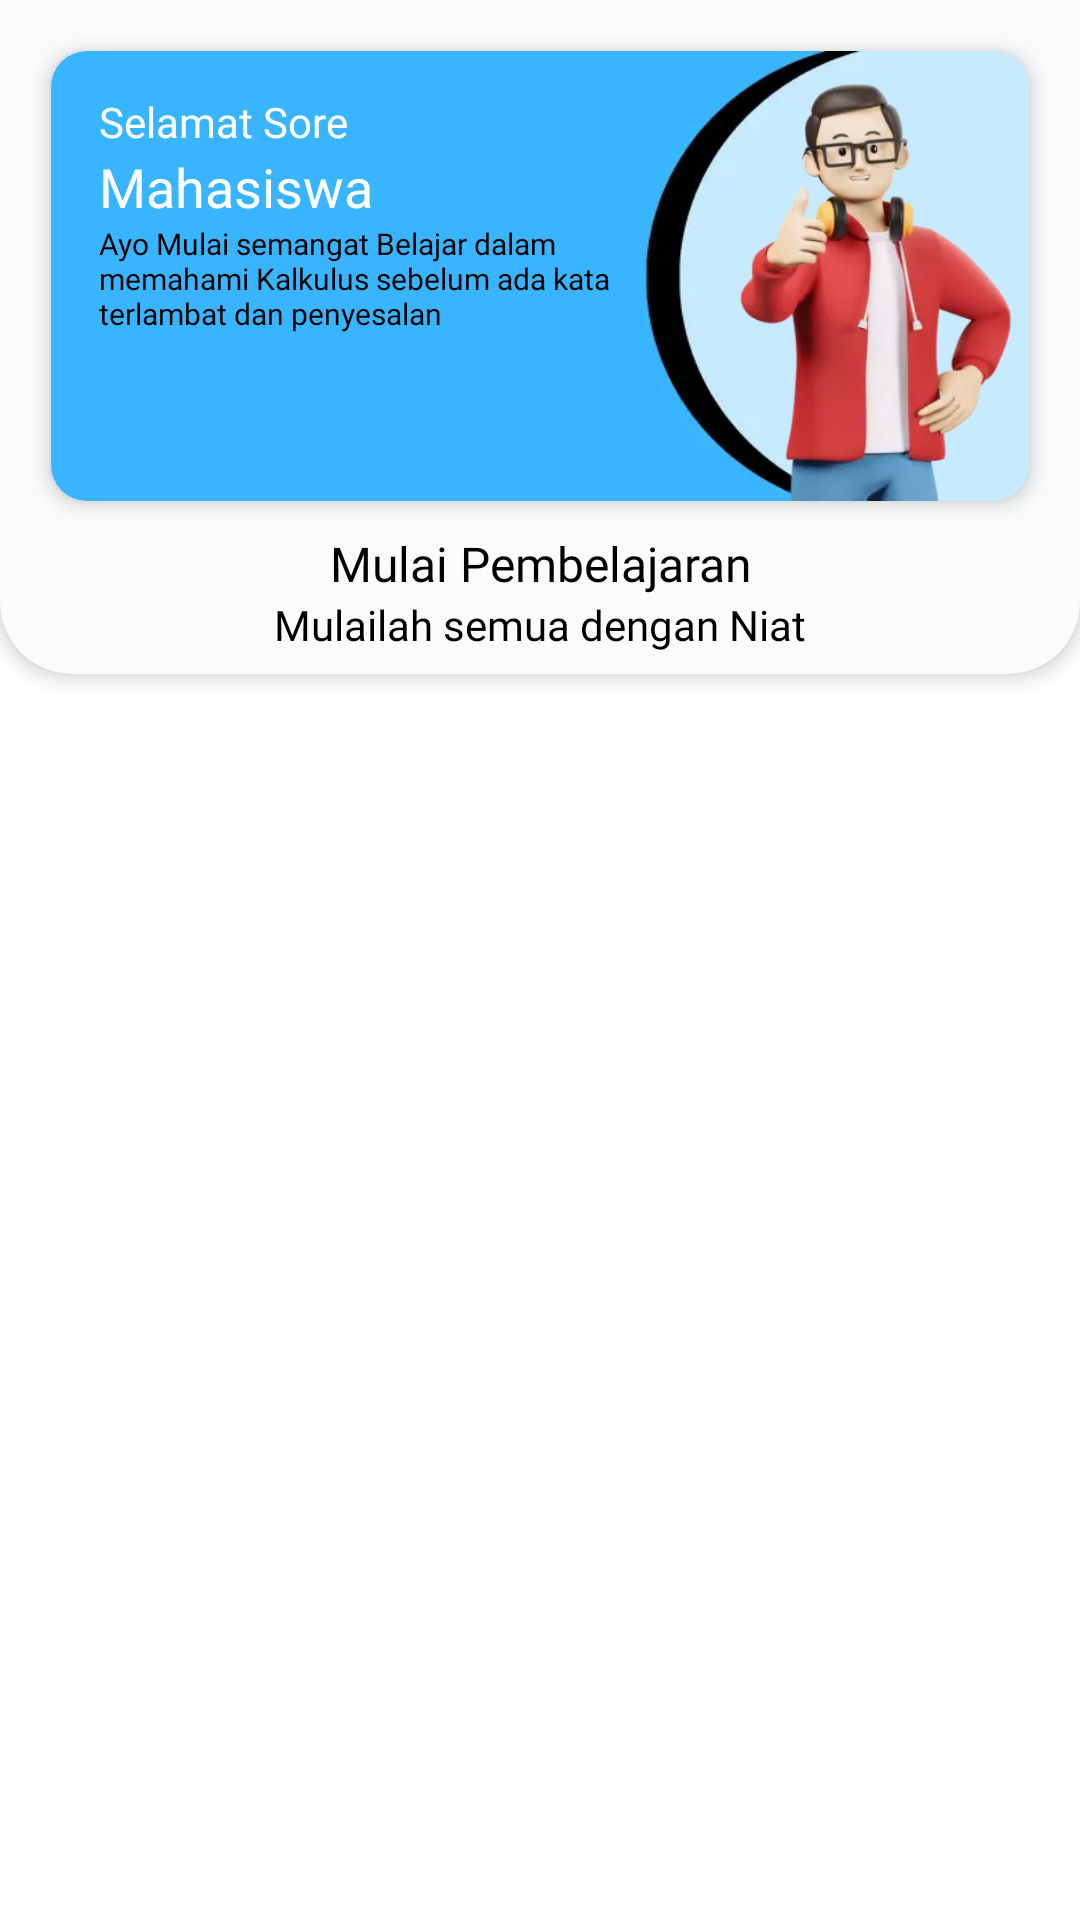

Android layout source for this screen:
<!-- AndroidManifest.xml: application theme Theme.ProjectSkripsi -->
<!-- res/layout/fragment_home.xml -->
<?xml version="1.0" encoding="utf-8"?>
<androidx.constraintlayout.widget.ConstraintLayout xmlns:android="http://schemas.android.com/apk/res/android"
    xmlns:app="http://schemas.android.com/apk/res-auto"
    xmlns:tools="http://schemas.android.com/tools"
    android:id="@+id/main"
    android:layout_marginTop="45dp"
    android:layout_width="match_parent"
    android:layout_height="match_parent"
    tools:context=".ui.home.HomeFragment">

    <com.google.android.material.card.MaterialCardView
        android:id="@+id/materialCardView3"
        android:layout_width="match_parent"
        android:layout_height="wrap_content"
        app:cardBackgroundColor="@color/grey_1"
        app:layout_constraintEnd_toEndOf="parent"
        app:layout_constraintStart_toStartOf="parent"
        app:layout_constraintTop_toTopOf="parent"
        app:strokeColor="@android:color/transparent"
        app:cardElevation="4dp"
        app:shapeAppearanceOverlay="@style/BottomCornerRadius">

        <androidx.constraintlayout.widget.ConstraintLayout
            android:layout_width="match_parent"
            android:layout_height="match_parent"
            android:background="@color/grey_1">

            <com.google.android.material.card.MaterialCardView
                android:id="@+id/materialCardView"
                android:layout_width="match_parent"
                android:layout_height="150dp"
                android:layout_marginStart="10dp"
                android:layout_marginEnd="10dp"
                android:layout_marginTop="10dp"
                app:cardCornerRadius="12dp"
                app:layout_constraintEnd_toEndOf="parent"
                app:layout_constraintStart_toStartOf="parent"
                app:layout_constraintTop_toTopOf="parent"
                app:strokeColor="@android:color/transparent"
                app:cardElevation="4dp"
                tools:ignore="MissingConstraints">

                <androidx.constraintlayout.widget.ConstraintLayout
                    android:layout_width="match_parent"
                    android:layout_height="match_parent"
                    android:background="@drawable/img_background_1">


                    <TextView
                        android:id="@+id/tv_welcome_greeting"
                        android:layout_width="wrap_content"
                        android:layout_height="wrap_content"
                        android:layout_marginStart="16dp"
                        android:layout_marginTop="14dp"
                        android:fontFamily="@font/poppins_regular"
                        android:text="@string/greeting"
                        android:textColor="@color/white"
                        android:textSize="14sp"
                        app:layout_constraintStart_toStartOf="parent"
                        app:layout_constraintTop_toTopOf="parent" />

                    <TextView
                        android:id="@+id/tv_welcome_name"
                        android:layout_width="208dp"
                        android:layout_height="wrap_content"
                        android:layout_marginStart="16dp"
                        android:fontFamily="@font/poppins_bold"
                        android:text="@string/example_name"
                        android:textColor="@color/white"
                        android:textSize="18sp"
                        app:layout_constraintStart_toStartOf="parent"
                        app:layout_constraintTop_toBottomOf="@+id/tv_welcome_greeting" />

                    <TextView
                        android:id="@+id/tv_welcome_text"
                        android:layout_width="194dp"
                        android:layout_height="0dp"
                        android:layout_marginStart="16dp"
                        android:fontFamily="@font/poppins_bold"
                        android:text="@string/welcome_text"
                        android:textColor="@color/black"
                        android:textSize="10sp"
                        app:layout_constraintStart_toStartOf="parent"
                        app:layout_constraintTop_toBottomOf="@+id/tv_welcome_name" />

                    <ImageView
                        android:id="@+id/ivsubMateri"
                        android:layout_width="120dp"
                        android:layout_height="150dp"
                        android:layout_marginTop="10dp"
                        android:src="@drawable/img_3d_3"
                        app:layout_constraintBottom_toBottomOf="parent"
                        app:layout_constraintEnd_toEndOf="parent"
                        app:layout_constraintStart_toEndOf="@+id/tv_welcome_name"
                        app:layout_constraintTop_toTopOf="parent"
                        app:layout_constraintVertical_bias="1.0" />
                </androidx.constraintlayout.widget.ConstraintLayout>
            </com.google.android.material.card.MaterialCardView>

            <TextView
                android:id="@+id/tv_pembelajaran"
                android:layout_width="match_parent"
                android:layout_height="wrap_content"
                android:layout_marginTop="10dp"
                android:fontFamily="@font/poppins_bold"
                android:text="@string/mulai_pembelajaran"
                android:textAlignment="center"
                android:textSize="16sp"
                android:textColor="@color/black"
                app:layout_constraintStart_toStartOf="parent"
                app:layout_constraintTop_toBottomOf="@+id/materialCardView" />

            <TextView
                android:id="@+id/textView8"
                android:layout_width="match_parent"
                android:layout_height="wrap_content"
                android:fontFamily="@font/poppins_light"
                android:text="@string/niat"
                android:textAlignment="center"
                android:textColor="@color/black"
                android:textSize="14sp"
                app:layout_constraintStart_toStartOf="parent"
                app:layout_constraintTop_toBottomOf="@+id/tv_pembelajaran" />
        </androidx.constraintlayout.widget.ConstraintLayout>
    </com.google.android.material.card.MaterialCardView>


    <androidx.recyclerview.widget.RecyclerView
        android:id="@+id/rvMateri"
        android:layout_width="0dp"
        android:layout_height="0dp"
        app:layout_constraintBottom_toBottomOf="parent"
        app:layout_constraintEnd_toEndOf="parent"
        app:layout_constraintHorizontal_bias="0.0"
        app:layout_constraintStart_toStartOf="parent"
        app:layout_constraintTop_toBottomOf="@+id/materialCardView3"
        app:layout_constraintVertical_bias="1.0"
        android:layout_marginTop="6dp"
        tools:itemCount="7"
        tools:listitem="@layout/item_materi" />

    <ProgressBar
        android:id="@+id/progressBar"
        style="?android:attr/progressBarStyle"
        android:layout_width="wrap_content"
        android:layout_height="wrap_content"
        android:visibility="gone"
        app:layout_constraintBottom_toBottomOf="parent"
        app:layout_constraintEnd_toEndOf="parent"
        app:layout_constraintStart_toStartOf="parent"
        app:layout_constraintTop_toTopOf="parent"
        tools:visibility="visible"
        android:elevation="5dp"/>
</androidx.constraintlayout.widget.ConstraintLayout>
<!-- res/layout/item_materi.xml (included above) -->
<?xml version="1.0" encoding="utf-8"?>

<androidx.cardview.widget.CardView xmlns:android="http://schemas.android.com/apk/res/android"
    xmlns:app="http://schemas.android.com/apk/res-auto"
    android:layout_width="match_parent"
    android:layout_height="wrap_content"
    xmlns:tools="http://schemas.android.com/tools"
    android:layout_marginStart="20dp"
    android:layout_marginBottom="15dp"
    android:layout_marginEnd="20dp"
    android:elevation="7dp"
    app:cardCornerRadius="22dp"
    app:cardMaxElevation="10dp"
    android:clickable="true">

    <androidx.constraintlayout.widget.ConstraintLayout
        android:layout_width="match_parent"
        android:layout_height="wrap_content">

        <RelativeLayout
            android:id="@+id/relativeLayout"
            android:layout_width="wrap_content"
            android:layout_height="wrap_content"
            android:layout_marginStart="5dp"
            app:layout_constraintBottom_toBottomOf="parent"
            app:layout_constraintStart_toStartOf="parent"
            app:layout_constraintTop_toTopOf="parent">

            <com.google.android.material.progressindicator.CircularProgressIndicator
                android:id="@+id/score_progress_indicator"
                android:layout_width="wrap_content"
                android:layout_height="wrap_content"
                android:layout_centerVertical="true"
                app:indicatorSize="65dp"
                app:trackColor="@color/blue_3"
                app:trackCornerRadius="15dp"
                app:trackThickness="6dp"
                tools:progress="50" />

            
            <ImageView
                android:id="@+id/ivLockIcon"
                android:layout_width="40dp"
                android:layout_height="40dp"
                android:layout_centerInParent="true"
                android:src="@drawable/lock"
                android:visibility="gone" />

            <TextView
                android:id="@+id/score_progress_text"
                android:layout_width="wrap_content"
                android:layout_height="wrap_content"
                android:layout_centerInParent="true"
                android:text="@string/_50"
                android:fontFamily="@font/poppins_bold"
                android:textColor="@color/black"
                android:textSize="18sp"
                tools:text="50%" />
        </RelativeLayout>

        <TextView
            android:id="@+id/tvTitle"
            android:layout_width="0dp"
            android:layout_height="wrap_content"
            android:layout_marginStart="10dp"
            android:layout_marginTop="10dp"
            android:fontFamily="@font/poppins_bold"
            android:text="@string/title_materi"
            android:textColor="@color/black"
            android:textSize="16sp"
            android:ellipsize="end"
            android:maxLines="2"
            app:layout_constraintStart_toEndOf="@+id/relativeLayout"
            app:layout_constraintTop_toTopOf="parent"
            app:layout_constraintEnd_toEndOf="parent"/>

        <TextView
            android:id="@+id/tvCategory"
            android:layout_width="0dp"
            android:layout_height="wrap_content"
            android:fontFamily="@font/poppins_regular"
            android:text="@string/category"
            android:layout_marginBottom="10dp"
            android:layout_marginStart="10dp"
            android:textColor="@color/black"
            android:textSize="12sp"
            app:layout_constraintBottom_toBottomOf="parent"
            app:layout_constraintStart_toEndOf="@+id/relativeLayout"
            app:layout_constraintTop_toBottomOf="@+id/tvTitle"
            app:layout_constraintEnd_toEndOf="parent" />
    </androidx.constraintlayout.widget.ConstraintLayout>

</androidx.cardview.widget.CardView>
<!-- resources referenced by this layout -->
<resources>
  <color name="black">#FF000000</color>
  <color name="blue_3">#CBEAFB</color>
  <color name="grey_1">#FAFBFC</color>
  <color name="white">#FFFFFFFF</color>
  <!-- drawable img_3d_3: webp bitmap (drawable, 11070 bytes) -->
  <!-- drawable img_background_1: webp bitmap (drawable, 2734 bytes) -->
  <!-- drawable lock: webp bitmap (drawable, 13420 bytes) -->
  <string name="_50">0</string>
  <string name="category">Materi 1</string>
  <string name="example_name">Mahasiswa</string>
  <string name="greeting">Selamat Sore</string>
  <string name="mulai_pembelajaran">Mulai Pembelajaran</string>
  <string name="niat">Mulailah semua dengan Niat</string>
  <string name="title_materi">Aplikasi Turunan Fungsi (Garis Singgung dan Garis Normal Kurva)</string>
  <string name="welcome_text">Ayo Mulai semangat Belajar dalam memahami Kalkulus sebelum ada kata terlambat dan penyesalan</string>
  <style name="BottomCornerRadius">
          <item name="cornerFamily">rounded</item>
          <item name="cornerSizeTopLeft">0dp</item>
          <item name="cornerSizeTopRight">0dp</item>
          <item name="cornerSizeBottomLeft">24dp</item> 
          <item name="cornerSizeBottomRight">24dp</item> 
      </style>
  <style name="Theme.ProjectSkripsi" parent="Base.Theme.ProjectSkripsi" />
  <style name="Base.Theme.ProjectSkripsi" parent="Theme.MaterialComponents.Light.NoActionBar">
          
          
          <item name="android:statusBarColor">@color/blue_1</item>
          <item name="colorPrimary">@color/blue_2</item>
  
      </style>
  <color name="blue_1">#38B6FF</color>
  <color name="blue_2">#0274B7</color>
</resources>
